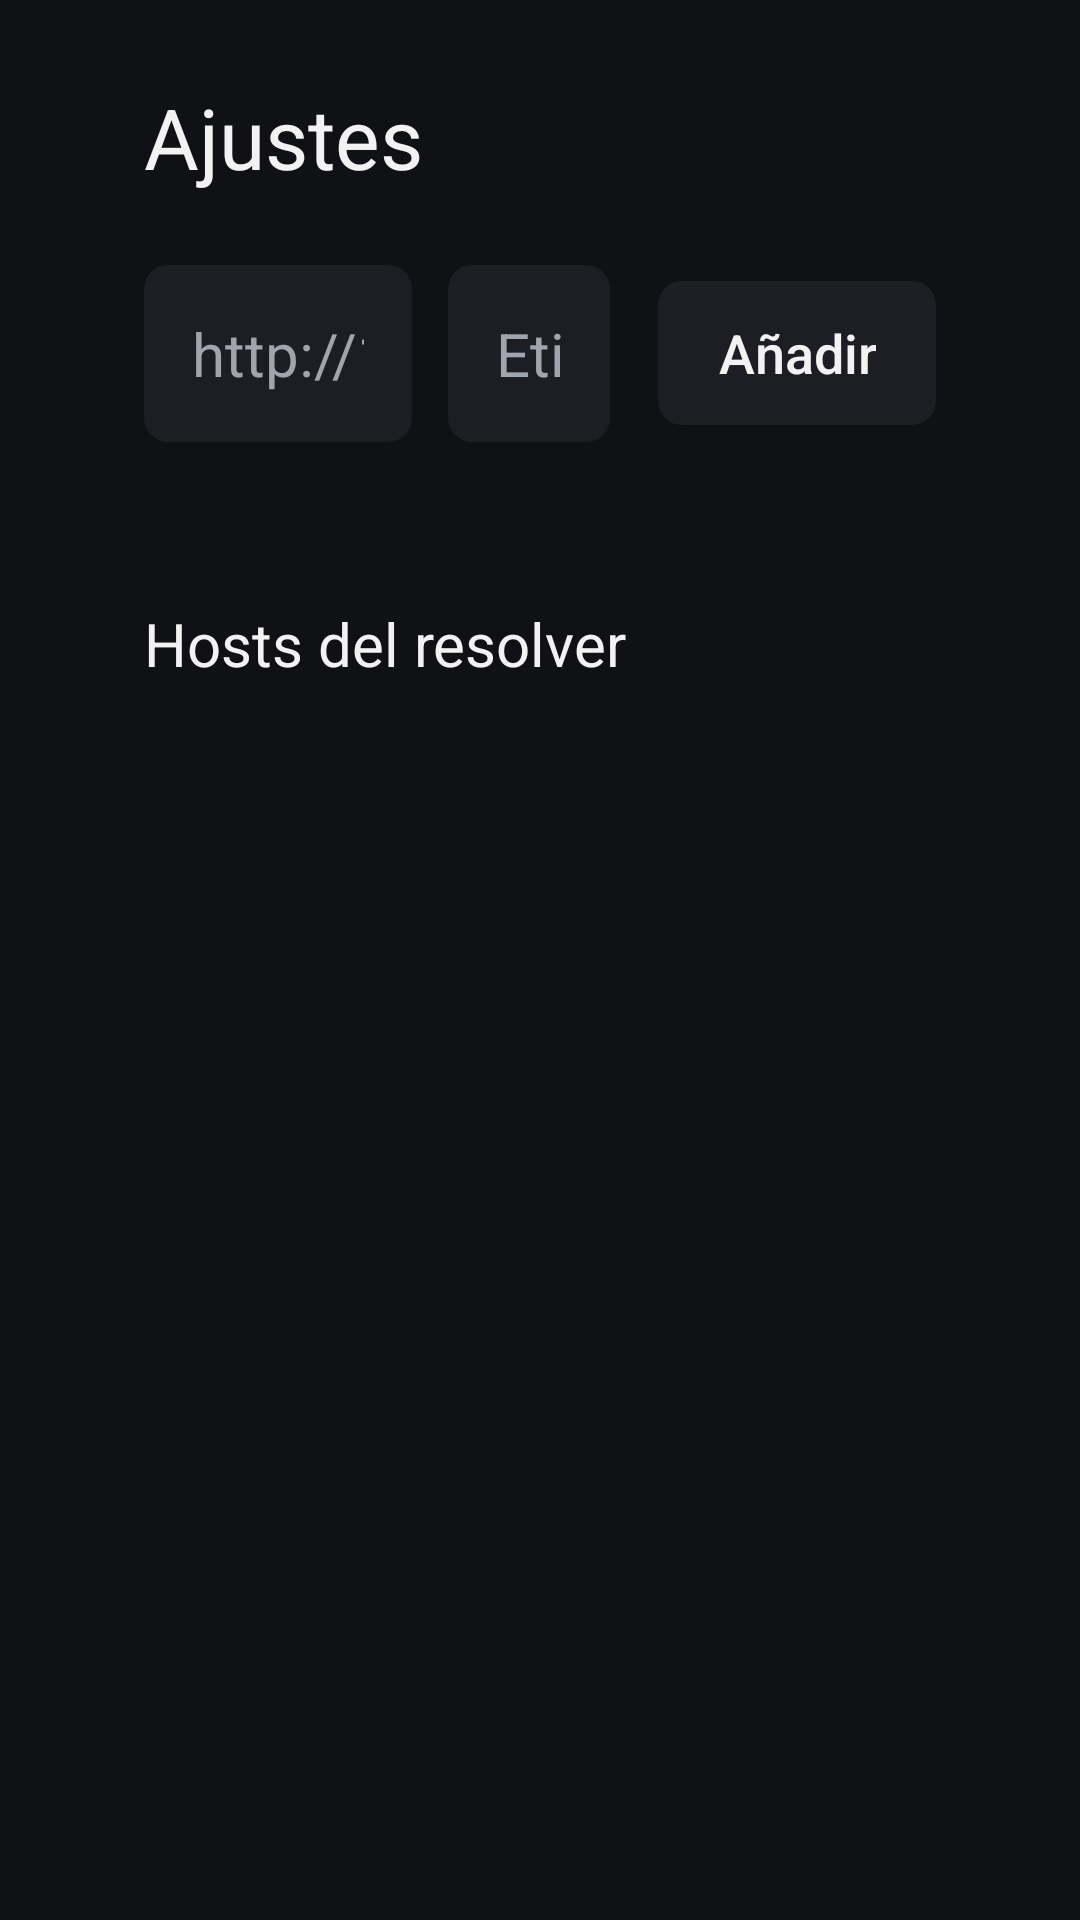

Layout XML and referenced resources for this Android screen:
<!-- AndroidManifest.xml: application theme Theme.TelePropia -->
<!-- res/layout/activity_settings.xml -->
<?xml version="1.0" encoding="utf-8"?>
<LinearLayout xmlns:android="http://schemas.android.com/apk/res/android"
    android:layout_width="match_parent"
    android:layout_height="match_parent"
    android:orientation="vertical"
    android:paddingStart="@dimen/overscan_h"
    android:paddingTop="@dimen/overscan_v"
    android:paddingEnd="@dimen/overscan_h"
    android:paddingBottom="@dimen/overscan_v">

    <TextView
        android:layout_width="wrap_content"
        android:layout_height="wrap_content"
        android:text="@string/settings_title"
        android:textColor="@color/text"
        android:textSize="28sp" />

    <TextView
        android:id="@+id/first_run_hint"
        android:layout_width="wrap_content"
        android:layout_height="wrap_content"
        android:layout_marginTop="8dp"
        android:text="@string/settings_first_run"
        android:textColor="@color/text_secondary"
        android:textSize="18sp"
        android:visibility="gone" />

    <LinearLayout
        android:layout_width="match_parent"
        android:layout_height="wrap_content"
        android:layout_marginTop="24dp"
        android:gravity="center_vertical"
        android:orientation="horizontal">

        <EditText
            android:id="@+id/host_input"
            android:layout_width="0dp"
            android:layout_height="wrap_content"
            android:layout_weight="1"
            android:background="@drawable/bg_focusable"
            android:hint="@string/settings_host_hint"
            android:imeOptions="actionNext"
            android:importantForAutofill="no"
            android:inputType="textUri"
            android:nextFocusRight="@+id/label_input"
            android:padding="16dp"
            android:singleLine="true"
            android:textColor="@color/text"
            android:textColorHint="@color/text_secondary"
            android:textSize="20sp" />

        <EditText
            android:id="@+id/label_input"
            android:layout_width="0dp"
            android:layout_height="wrap_content"
            android:layout_marginStart="12dp"
            android:layout_weight="0.6"
            android:background="@drawable/bg_focusable"
            android:hint="@string/settings_label_hint"
            android:imeOptions="actionDone"
            android:importantForAutofill="no"
            android:inputType="text"
            android:padding="16dp"
            android:singleLine="true"
            android:textColor="@color/text"
            android:textColorHint="@color/text_secondary"
            android:textSize="20sp" />

        <Button
            android:id="@+id/add_button"
            style="@style/Widget.TelePropia.Button"
            android:layout_width="wrap_content"
            android:layout_height="wrap_content"
            android:layout_marginStart="16dp"
            android:text="@string/settings_add" />
    </LinearLayout>

    <TextView
        android:id="@+id/status_text"
        android:accessibilityLiveRegion="polite"
        android:layout_width="wrap_content"
        android:layout_height="wrap_content"
        android:layout_marginTop="8dp"
        android:textColor="@color/text_secondary"
        android:textSize="16sp" />

    <TextView
        android:layout_width="wrap_content"
        android:layout_height="wrap_content"
        android:layout_marginTop="24dp"
        android:layout_marginBottom="12dp"
        android:text="@string/settings_hosts_title"
        android:textColor="@color/text"
        android:textSize="20sp" />

    <FrameLayout
        android:layout_width="match_parent"
        android:layout_height="0dp"
        android:layout_weight="1">

        <androidx.recyclerview.widget.RecyclerView
            android:id="@+id/host_list"
            android:layout_width="match_parent"
            android:layout_height="match_parent"
            android:clipToPadding="false"
            android:padding="4dp" />

        <TextView
            android:id="@+id/empty_hosts"
            android:layout_width="wrap_content"
            android:layout_height="wrap_content"
            android:text="@string/settings_no_hosts"
            android:textColor="@color/text_secondary"
            android:textSize="18sp"
            android:visibility="gone" />
    </FrameLayout>
</LinearLayout>
<!-- resources referenced by this layout -->
<resources>
  <color name="text">#FFF2F2F2</color>
  <color name="text_secondary">#FFA0A4AD</color>
  <dimen name="overscan_h">48dp</dimen>
  <dimen name="overscan_v">27dp</dimen>
  <!-- drawable bg_focusable (drawable) -->
  <?xml version="1.0" encoding="utf-8"?>
  <selector xmlns:android="http://schemas.android.com/apk/res/android">
      <item android:state_focused="true">
          <shape android:shape="rectangle">
              <solid android:color="@color/focus_fill" />
              <stroke
                  android:width="@dimen/focus_stroke"
                  android:color="@color/accent" />
              <corners android:radius="@dimen/corner" />
          </shape>
      </item>
      <item android:state_selected="true">
          <shape android:shape="rectangle">
              <solid android:color="@color/selected" />
              <stroke
                  android:width="1dp"
                  android:color="@color/accent" />
              <corners android:radius="@dimen/corner" />
          </shape>
      </item>
      <item>
          <shape android:shape="rectangle">
              <solid android:color="@color/surface" />
              <corners android:radius="@dimen/corner" />
          </shape>
      </item>
  </selector>
  <string name="settings_add">Añadir</string>
  <string name="settings_first_run">Hace falta el host del resolver para ver partidos.</string>
  <string name="settings_host_hint">http://192.168.1.10:3000</string>
  <string name="settings_hosts_title">Hosts del resolver</string>
  <string name="settings_label_hint">Etiqueta (opcional)</string>
  <string name="settings_no_hosts">Todavía no hay hosts.</string>
  <string name="settings_title">Ajustes</string>
  <style name="Widget.TelePropia.Button" parent="Widget.AppCompat.Button.Borderless">
          <item name="android:background">@drawable/bg_focusable</item>
          <item name="android:textColor">@color/text</item>
          <item name="android:textSize">18sp</item>
          <item name="android:textAllCaps">false</item>
          <item name="android:paddingStart">20dp</item>
          <item name="android:paddingEnd">20dp</item>
          <item name="android:minHeight">48dp</item>
      </style>
  <style name="Theme.TelePropia" parent="Theme.AppCompat.NoActionBar">
          <item name="android:windowBackground">@color/bg</item>
          <item name="colorPrimary">@color/accent</item>
          <item name="colorPrimaryDark">@color/black</item>
          <item name="colorAccent">@color/accent</item>
          <item name="android:textColorPrimary">@color/text</item>
          <item name="android:textColorSecondary">@color/text_secondary</item>
      </style>
  <color name="focus_fill">#FF24375C</color>
  <dimen name="focus_stroke">3dp</dimen>
  <color name="accent">#FF3D7BFF</color>
  <dimen name="corner">8dp</dimen>
  <color name="selected">#FF2D3340</color>
  <color name="surface">#FF1C1E24</color>
  <color name="bg">#FF101114</color>
  <color name="black">#FF000000</color>
</resources>
